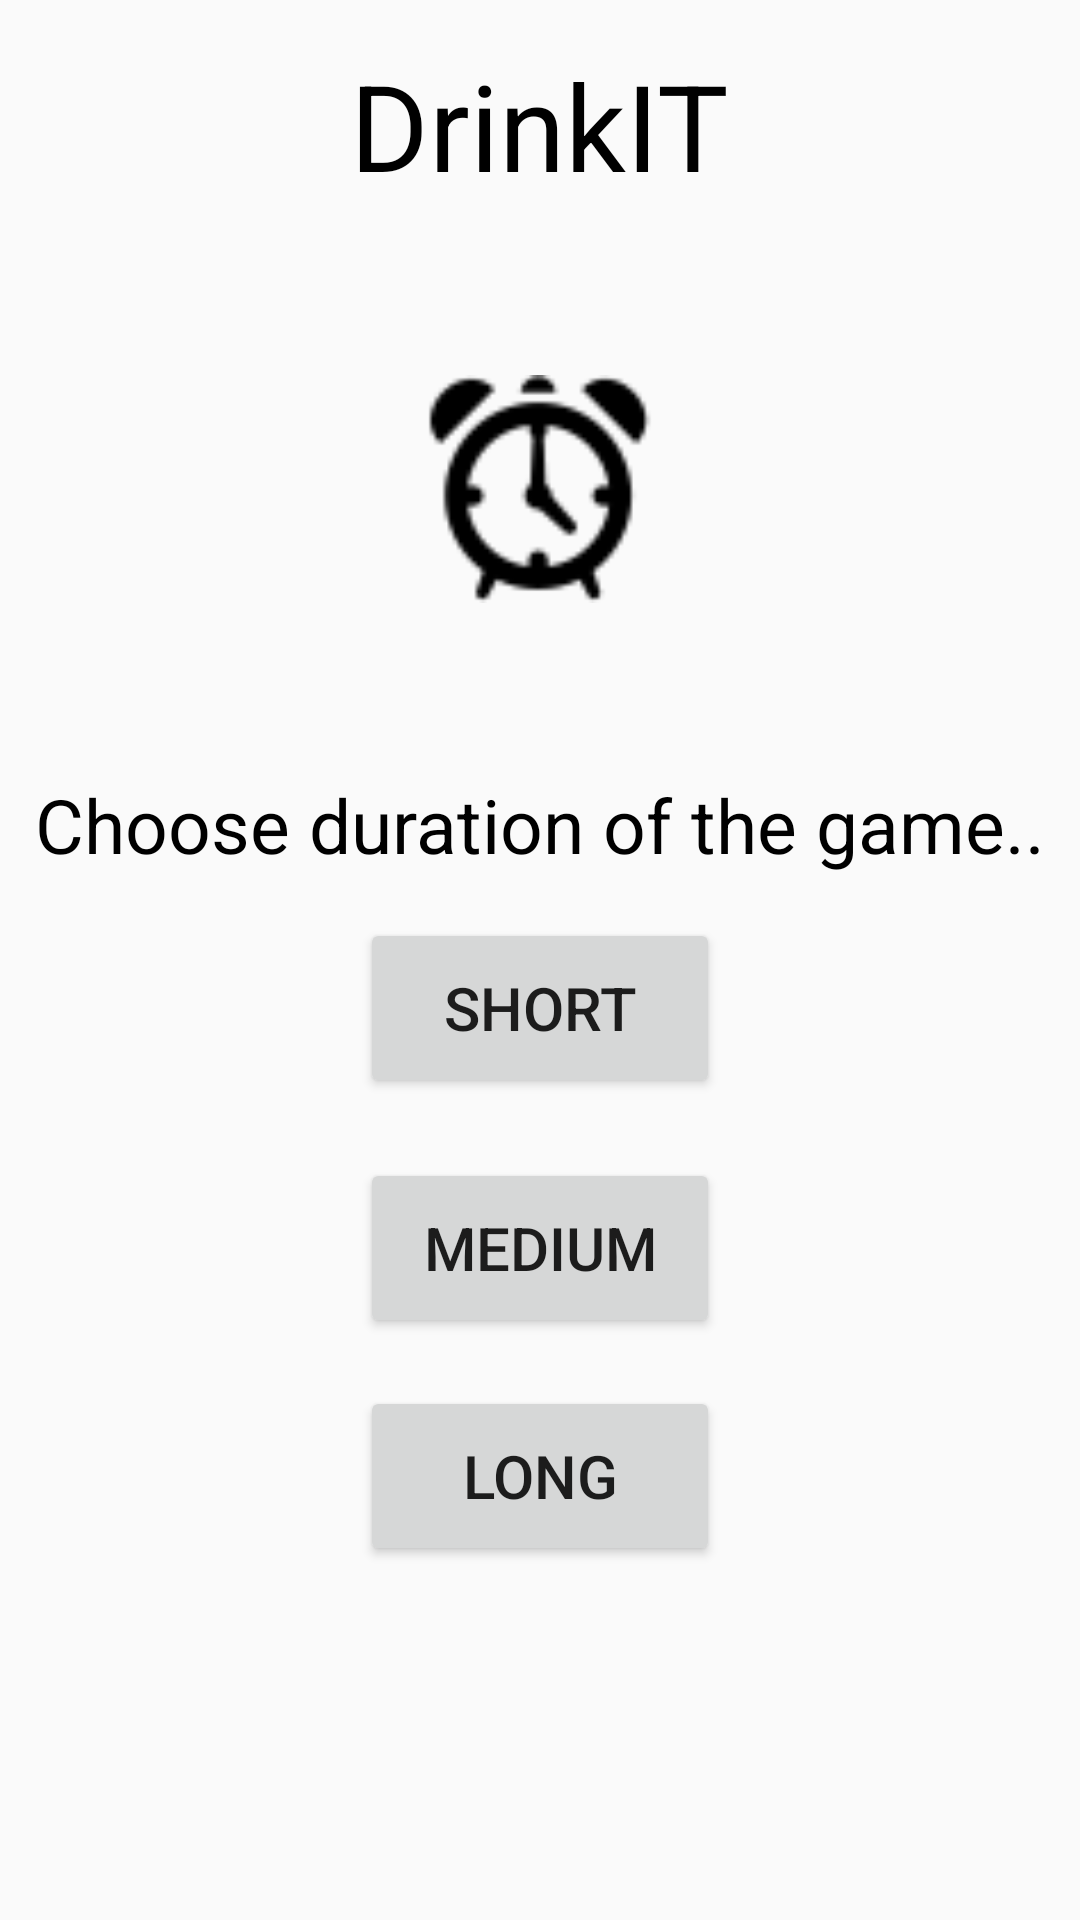

This screen was rendered from an Android layout file. Write that file and the resources it references.
<!-- AndroidManifest.xml: application theme Theme.AppCompat.Light.NoActionBar -->
<!-- res/layout/activity_duration.xml -->
<?xml version="1.0" encoding="utf-8"?>
<RelativeLayout xmlns:android="http://schemas.android.com/apk/res/android"
    xmlns:app="http://schemas.android.com/apk/res-auto"
    xmlns:tools="http://schemas.android.com/tools"
    android:layout_width="match_parent"
    android:layout_height="match_parent"
    tools:context=".DurationActivity">

    <TextView
        android:id="@+id/textView5"
        android:layout_width="wrap_content"
        android:layout_height="wrap_content"
        android:layout_alignParentTop="true"
        android:layout_centerHorizontal="true"
        android:text="DrinkIT"
        android:textColor="#000000"
        android:layout_marginTop="15dp"
        android:textSize="40sp" />

    <TextView
        android:layout_width="wrap_content"
        android:layout_height="wrap_content"
        android:layout_alignParentTop="true"
        android:layout_centerHorizontal="true"
        android:layout_marginTop="258dp"
        android:text="Choose duration of the game.."
        android:textColor="#000000"
        android:textSize="25sp" />

    <Button
        android:id="@+id/longTimeButton"
        android:layout_width="120dp"
        android:layout_height="60dp"
        android:layout_alignParentBottom="true"
        android:layout_centerHorizontal="true"
        android:layout_marginBottom="118dp"
        android:onClick="longDuration"
        android:text="LONG"
        android:textSize="20sp" />

    <Button
        android:id="@+id/mediumTimeButton"
        android:layout_width="120dp"
        android:layout_height="60dp"
        android:layout_alignParentBottom="true"
        android:layout_centerHorizontal="true"
        android:layout_marginBottom="194dp"
        android:onClick="mediumDuration"
        android:text="MEDIUM"
        android:textSize="20sp" />


    <Button
        android:id="@+id/shortTimeButton"
        android:layout_width="120dp"
        android:layout_height="60dp"
        android:layout_alignParentBottom="true"
        android:layout_centerHorizontal="true"
        android:layout_marginBottom="274dp"
        android:onClick="shortDuration"
        android:text="SHORT"
        android:textSize="20sp" />

    <ImageView
        android:id="@+id/imageView"
        android:layout_width="78dp"
        android:layout_height="76dp"
        android:layout_alignParentTop="true"
        android:layout_centerHorizontal="true"
        android:layout_marginTop="125dp"
        app:srcCompat="@drawable/icon_alarm" />


</RelativeLayout>
<!-- resources referenced by this layout -->
<resources>
  <!-- drawable icon_alarm: png bitmap (drawable, 1475 bytes) -->
</resources>
